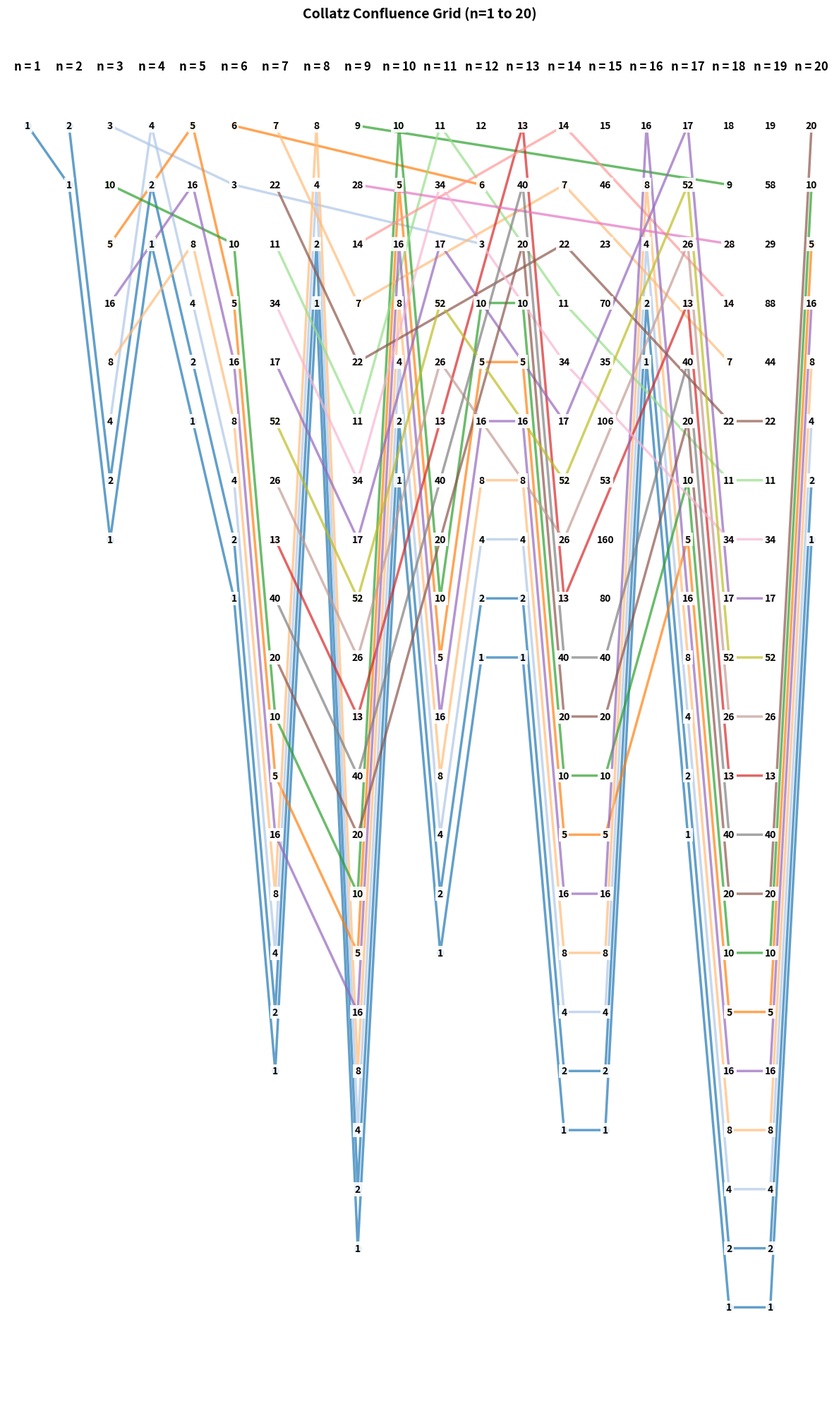

Write the Python code that produced this figure.
import matplotlib.pyplot as plt
import numpy as np
import os
import sys

#ln=int(input("enter the the length of the collatz confluence grid you want to plot="))
if len(sys.argv) > 1:
    ln = int(sys.argv[1])
else:
    ln = 20 # Fallback default

def plot_collatz_paper_grid(max_n):
    # Dictionary to store positions of each number: { number: [(x1, y1), (x2, y2), ...] }
    number_positions = {}
    sequences = {}
    
    # 1. Compute sequences and track exact grid coordinates
    for x in range(1, max_n + 1):
        seq = [x]
        n = x
        while n > 1:
            if n % 2 == 0:
                n = n // 2
            else:
                n = 3 * n + 1
            seq.append(n)
        
        sequences[x] = seq
        
        for y_idx, val in enumerate(seq):
            if val not in number_positions:
                number_positions[val] = []
            # Negative y-index forces the paths to go downwards exactly like your paper
            number_positions[val].append((x, -y_idx))
            
    # 2. Initialize plot without using plt.figure()
    fig, ax = plt.subplots(figsize=(12, max(8, max_n)))
    
    # Generate unique colors for each distinct number found in the paths
    unique_numbers = sorted(list(number_positions.keys()))
    color_map = plt.cm.get_cmap('tab20', len(unique_numbers))
    
    # 3. Draw colored tracking loops (lines) connecting identical values
    for idx, val in enumerate(unique_numbers):
        positions = number_positions[val]
        if len(positions) > 1:  # Only connect if the number appears in multiple places
            # Sort from left to right across columns for clean continuous paths
            positions = sorted(positions, key=lambda p: p[0])
            xs = [p[0] for p in positions]
            ys = [p[1] for p in positions]
            
            # Draw the tracking loop line
            ax.plot(xs, ys, color=color_map(idx), alpha=0.7, linewidth=2.5, zorder=1)
            # Add small anchor dots behind the text
            ax.scatter(xs, ys, color=color_map(idx), s=50, zorder=2)

    # 4. Overlay text labels to keep the numbers perfectly readable
    for x, seq in sequences.items():
        # Column Header (Starting Number)
        ax.text(x, 1, f"n = {x}", ha='center', va='center', fontweight='bold', fontsize=12, color='black')
        for y_idx, val in enumerate(seq):
            # Text box with a white background masks the background lines for clean legibility
            ax.text(x, -y_idx, str(val), ha='center', va='center', 
                    bbox=dict(facecolor='white', edgecolor='none', alpha=0.9, pad=2),
                    fontsize=10, fontweight='bold', zorder=3)

    # 5. Grid Formatting
    ax.set_xlim(0.5, max_n + 0.5)
    max_depth = max(len(seq) for seq in sequences.values())
    ax.set_ylim(-max_depth - 0.5, 1.5)
    
    # Remove plot borders and axes to simulate a clean page layout
    ax.axis('off')
    ax.set_title(f"Collatz Confluence Grid (n=1 to {max_n})", fontsize=14, fontweight='bold', pad=20)
    
    plt.tight_layout()
    folderName=ln
    if not os.path.exists(folderName):
        os.makedirs(f'Confluence Grid/{folderName}',exist_ok=True)
    plt.savefig(f"Confluence Grid/{folderName}/collatz_paper_pattern.svg", bbox_inches='tight') 
    plt.savefig(f"Confluence Grid/{folderName}/collatz_paper_pattern.png", dpi=600)
    #dpi is the quality, higer value is high qual and high storage. keep it 300 as default

# Run the function for your exact requested range
plot_collatz_paper_grid(ln)

plt.show()
